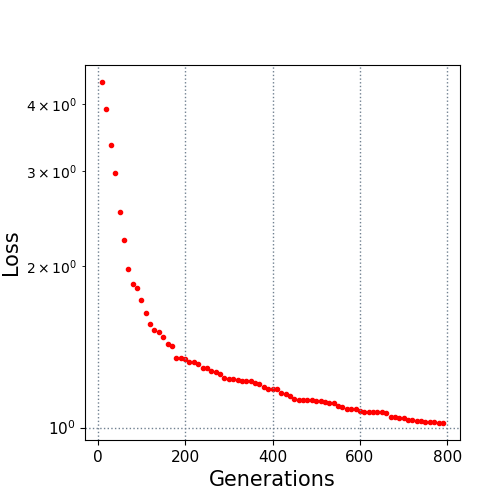

Values plotted in this chart, from the file beside it:
10.0, 4.394254
20.0, 3.914
30.0, 3.352
40.0, 2.972
50.0, 2.517
60.0, 2.236
70.0, 1.969
80.0, 1.849
90.0, 1.82
100.0, 1.725
110.0, 1.635
120.0, 1.556
130.0, 1.518
140.0, 1.508
150.0, 1.473
160.0, 1.433
170.0, 1.421
180.0, 1.35
190.0, 1.345
200.0, 1.343
210.0, 1.325
220.0, 1.324
230.0, 1.314
240.0, 1.292
250.0, 1.289
260.0, 1.276
270.0, 1.267
280.0, 1.257
290.0, 1.236
300.0, 1.23
310.0, 1.23
320.0, 1.225
330.0, 1.221
340.0, 1.22
350.0, 1.22
360.0, 1.211
370.0, 1.208
380.0, 1.19
390.0, 1.18
400.0, 1.18
410.0, 1.18
420.0, 1.159
430.0, 1.156
440.0, 1.145
450.0, 1.131
460.0, 1.125
470.0, 1.125
480.0, 1.125
490.0, 1.125
500.0, 1.119
510.0, 1.119
520.0, 1.118
530.0, 1.112
540.0, 1.109
550.0, 1.098
560.0, 1.094
570.0, 1.085
580.0, 1.082
590.0, 1.082
600.0, 1.073
610.0, 1.069
... 18 more rows
